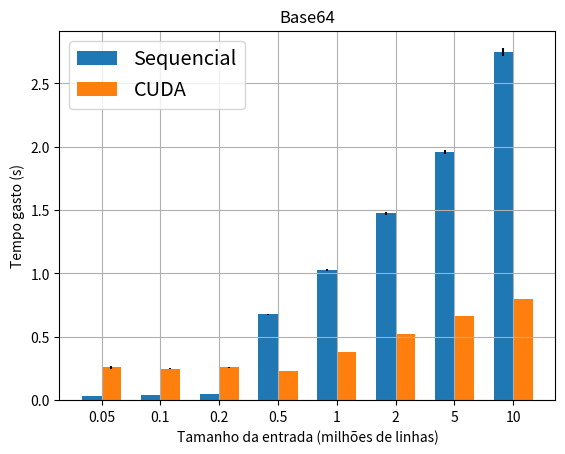

This figure's Python source:
import numpy as np
import matplotlib.pyplot as plt

fig= plt.subplots()
plt.title('Base64')
plt.xlabel('Tamanho da entrada (milhões de linhas)')
plt.ylabel('Tempo gasto (s)')

input_size = [0.05, 0.1, 0.2, 0.5, 1, 2, 5, 10]

base64_avg_sc =   [0.030123984, 0.040763553, 0.052374894, 0.676917352, 1.026378344, 1.473691023, 1.959247464, 2.748518333]
base64_avg_cuda = [0.258364844, 0.249846432, 0.257893721, 0.227836384, 0.379467182, 0.520838490, 0.664152638, 0.797890100]

base64_stdd_sc_pct = [3.73, 2.54, 0.12, 0.45, 0.57, 0.61, 0.69, 1.08]
base64_stdd_cuda_pct = [3.43, 0.50, 0.31, 0.33, 0.20, 0.25, 0.12, 0.15]

base64_stdd_sc = [(base64_avg_sc[x] * base64_stdd_sc_pct[x] / 100) for x in range (0, 8)]
base64_stdd_cuda = [(base64_avg_cuda[x] * base64_stdd_cuda_pct[x] / 100) for x in range (0, 8)]

bar_full_width = 1 / 3
index = np.arange(8)

bar_base64_sc = plt.bar(index, base64_avg_sc, bar_full_width, label = 'Sequencial', yerr = base64_stdd_sc)
bar_base64_cuda = plt.bar(index + bar_full_width, base64_avg_cuda, bar_full_width, label = 'CUDA', yerr = base64_stdd_cuda)

plt.xticks(index + 0.5 * bar_full_width, input_size)
plt.legend(fontsize = 'x-large')
plt.grid()
plt.show()